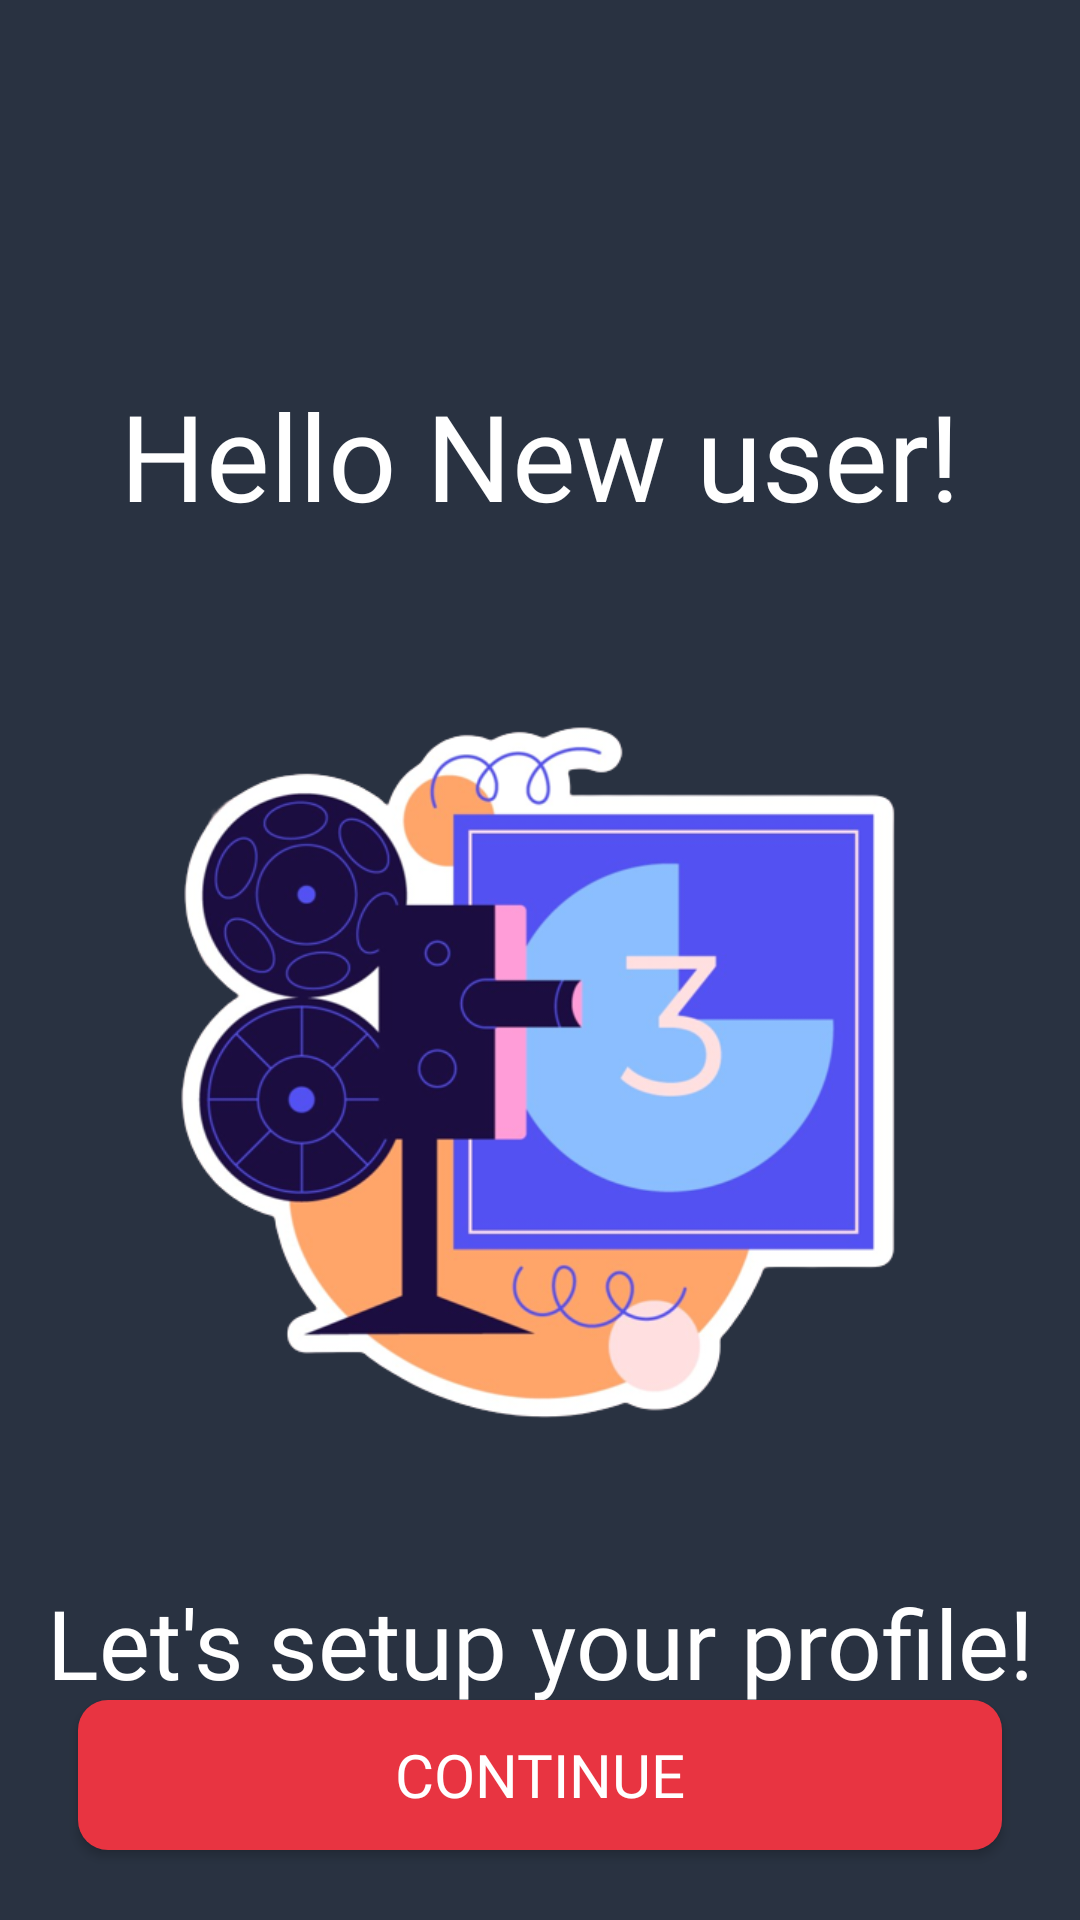

Android layout source for this screen:
<!-- AndroidManifest.xml: application theme Theme.FilmToGo -->
<!-- res/layout/fragment_user_setup_welcome.xml -->
<?xml version="1.0" encoding="utf-8"?>
<layout
    xmlns:android="http://schemas.android.com/apk/res/android"
    xmlns:app="http://schemas.android.com/apk/res-auto">

    <androidx.constraintlayout.widget.ConstraintLayout
        android:layout_width="match_parent"
        android:layout_height="match_parent"
        android:background="@color/darkest">

        <TextView
            android:id="@+id/hello_user"
            android:layout_width="wrap_content"
            android:layout_height="wrap_content"
            android:layout_marginTop="125dp"
            android:fontFamily="@font/kanitbold"
            android:text="@string/hello_new_user"
            android:textColor="@color/white"
            android:textSize="40sp"
            app:layout_constraintEnd_toEndOf="parent"
            app:layout_constraintStart_toStartOf="parent"
            app:layout_constraintTop_toTopOf="parent" />

        <ImageView
            android:id="@+id/splash_image"
            android:layout_width="250sp"
            android:layout_height="250sp"
            android:contentDescription="@string/splash_image"
            android:src="@drawable/splash"
            app:layout_constraintBottom_toTopOf="@+id/profile_setup_txt"
            app:layout_constraintEnd_toEndOf="parent"
            app:layout_constraintStart_toStartOf="parent"
            app:layout_constraintTop_toBottomOf="@+id/hello_user" />

        <TextView
            android:id="@+id/profile_setup_txt"
            android:layout_width="wrap_content"
            android:layout_height="wrap_content"
            android:layout_marginTop="401dp"
            android:fontFamily="@font/kanitbold"
            android:text="@string/let_s_setup_your_profile"
            android:textColor="@color/white"
            android:textSize="32sp"
            app:layout_constraintEnd_toEndOf="parent"
            app:layout_constraintHorizontal_bias="0.5"
            app:layout_constraintStart_toStartOf="parent"
            app:layout_constraintTop_toTopOf="@+id/hello_user" />

        <Button
            android:id="@+id/continue_btn"
            android:layout_width="0dp"
            android:layout_height="50sp"
            android:layout_marginStart="26dp"
            android:layout_marginEnd="26dp"
            android:layout_marginBottom="26dp"
            android:background="@drawable/btn_shape"
            android:fontFamily="@font/kanitmedium"
            android:text="@string/continue1"
            android:textColor="@color/white"
            android:textSize="20sp"
            app:layout_constraintBottom_toBottomOf="parent"
            app:layout_constraintEnd_toEndOf="parent"
            app:layout_constraintStart_toStartOf="parent"
            app:layout_constraintTop_toBottomOf="@+id/profile_setup_txt" />

    </androidx.constraintlayout.widget.ConstraintLayout>

</layout>
<!-- resources referenced by this layout -->
<resources>
  <color name="darkest">#293241</color>
  <color name="white">#FFFFFFFF</color>
  <!-- drawable btn_shape (drawable) -->
  <?xml version="1.0" encoding="utf-8"?>
  <shape xmlns:android="http://schemas.android.com/apk/res/android">
      <solid android:color="@color/red_orange" />
      <corners android:radius="10dp" />
  </shape>
  <!-- drawable splash: png bitmap (drawable, 152916 bytes) -->
  <string name="continue1">Continue</string>
  <string name="hello_new_user">Hello New user!</string>
  <string name="let_s_setup_your_profile">Let\'s setup your profile!</string>
  <string name="splash_image">splash image</string>
  <style name="Theme.FilmToGo" parent="Theme.AppCompat.DayNight.NoActionBar">
          <item name="colorPrimary">@color/darkest</item>
          <item name="colorSecondary">@color/blue_dark</item>
          <item name="colorTertiary">@color/blue_light</item>
          <item name="colorAccent">@color/red_orange</item>
          <item name="fontFamily">@font/kanitbold</item>
      </style>
  <color name="red_orange">#E83441</color>
  <color name="blue_dark">#3d5a80</color>
  <color name="blue_light">#98c1d9</color>
</resources>
